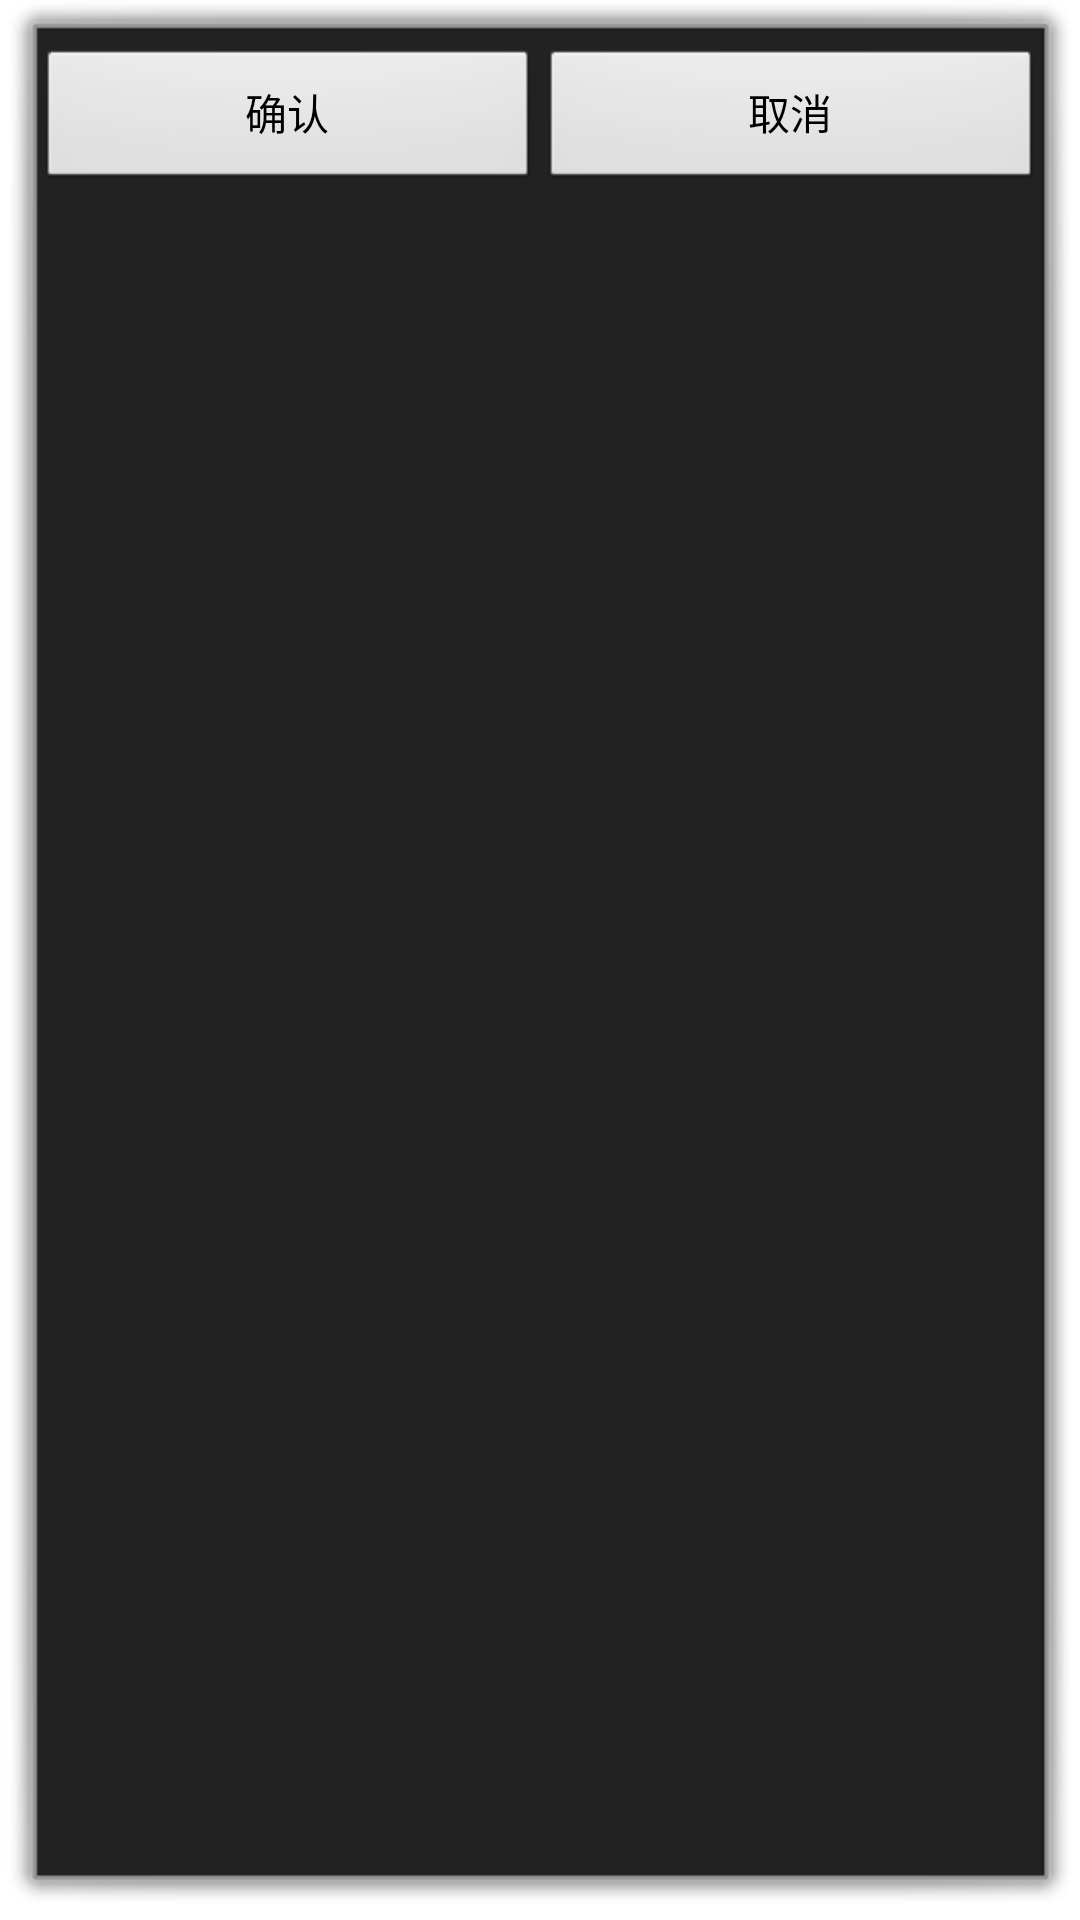

Write the Android layout XML for this screen, with the resource values it uses.
<!-- AndroidManifest.xml: activity theme android:Theme.Dialog -->
<!-- res/layout/activity_duplicate.xml -->
<?xml version="1.0" encoding="utf-8"?>
<RelativeLayout xmlns:android="http://schemas.android.com/apk/res/android"
    android:layout_width="match_parent"
    android:layout_height="match_parent" 
    android:background="#ff222222"
    android:padding="@dimen/padding_dimen"> 
    
   <ProgressBar
       android:id="@+id/duplicate_submit_progress"
       style="?android:attr/progressBarStyle"
       android:layout_centerInParent="true"
       android:layout_width="wrap_content"
       android:layout_height="wrap_content"
       android:visibility="gone"
       android:layout_marginBottom="8dp" />      
    <ListView 
       android:id="@+id/duplicate_news_list"
       android:divider="@color/gray_dark"
       android:dividerHeight="1dip"
       android:padding="3dip"
       android:layout_width="match_parent"
       android:layout_height="wrap_content"/>
    <LinearLayout 
        android:layout_marginTop="@dimen/padding_dimen"
        android:layout_below="@id/duplicate_news_list"
        android:layout_width="match_parent"
        android:layout_height="wrap_content"
        android:orientation="horizontal">
        <Button 
            style="?android:attr/buttonBarButtonStyle"
	        android:id="@+id/btn_duplicate_sumbit"
	        android:text="@string/ok"
	        android:layout_width="0dip"
	        android:layout_weight="1"
	        android:layout_height="wrap_content"/>
	    <Button 
	        style="?android:attr/buttonBarButtonStyle"
	        android:id="@+id/btn_duplicate_cancel"
	        android:text="@string/cancel"
	        android:layout_width="0dip"
	        android:layout_weight="1"
	        android:layout_height="wrap_content"/>
    </LinearLayout>
    
</RelativeLayout>
<!-- resources referenced by this layout -->
<resources>
  <color name="gray_dark">#ff3b3b3b</color>
  <string name="cancel">取消</string>
  <string name="ok">确认</string>
</resources>
